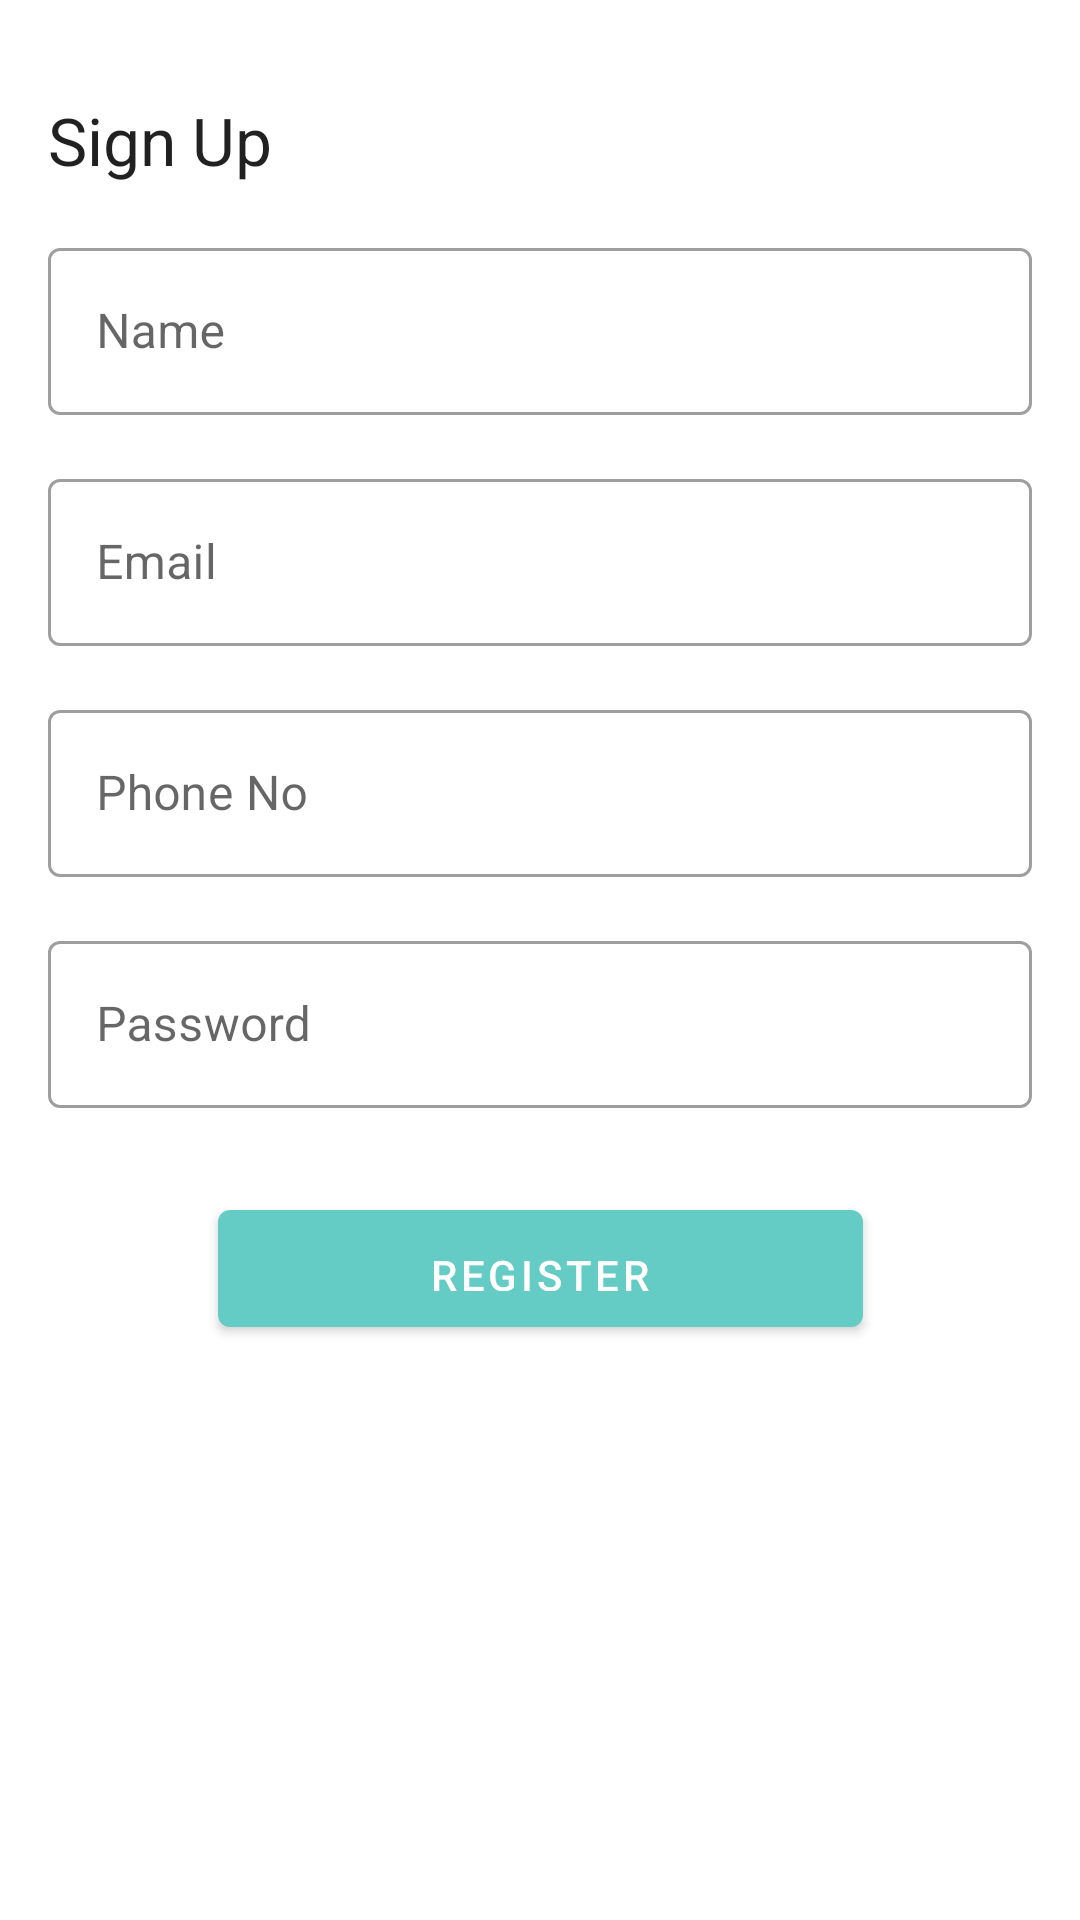

Write the Android layout XML for this screen, with the resource values it uses.
<!-- AndroidManifest.xml: application theme Theme.EStore -->
<!-- res/layout/register.xml -->
<?xml version="1.0" encoding="utf-8"?>
<androidx.constraintlayout.widget.ConstraintLayout xmlns:android="http://schemas.android.com/apk/res/android"
    xmlns:app="http://schemas.android.com/apk/res-auto"
    xmlns:tools="http://schemas.android.com/tools"
    android:layout_width="match_parent"
    android:layout_height="match_parent"

    tools:context="com.example.e_store.ui.Register.Register"
    android:id="@+id/register_layout">

    <TextView
        android:id="@+id/textView"
        android:layout_width="wrap_content"
        android:layout_height="wrap_content"
        android:layout_marginStart="16dp"
        android:layout_marginTop="32dp"
        android:text="@string/sign_up"
        android:textAppearance="@style/TextAppearance.AppCompat.Large"
        app:layout_constraintStart_toStartOf="parent"
        app:layout_constraintTop_toTopOf="parent" />


    <com.google.android.material.textfield.TextInputLayout
        android:id="@+id/edxtUserName"
        style="@style/Widget.MaterialComponents.TextInputLayout.OutlinedBox"
        android:layout_width="match_parent"
        android:layout_height="wrap_content"
        android:layout_marginStart="16dp"
        android:layout_marginTop="16dp"
        android:layout_marginEnd="16dp"
        android:hint="@string/name"
        app:layout_constraintEnd_toEndOf="parent"
        app:layout_constraintHorizontal_bias="0.5"
        app:layout_constraintStart_toStartOf="parent"
        app:layout_constraintTop_toBottomOf="@+id/textView">

        <com.google.android.material.textfield.TextInputEditText
            android:layout_width="match_parent"
            android:layout_height="wrap_content"
            android:inputType="textCapWords" />

    </com.google.android.material.textfield.TextInputLayout>

    <com.google.android.material.textfield.TextInputLayout
        android:id="@+id/edxtEmailAddress"
        style="@style/Widget.MaterialComponents.TextInputLayout.OutlinedBox"
        android:layout_width="match_parent"
        android:layout_height="wrap_content"
        android:layout_marginStart="16dp"
        android:layout_marginTop="16dp"
        android:layout_marginEnd="16dp"
        android:hint="@string/email"
        app:layout_constraintEnd_toEndOf="parent"
        app:layout_constraintHorizontal_bias="0.5"
        app:layout_constraintStart_toStartOf="parent"
        app:layout_constraintTop_toBottomOf="@+id/edxtUserName">

        <com.google.android.material.textfield.TextInputEditText
            android:layout_width="match_parent"
            android:layout_height="wrap_content"
            android:inputType="textEmailAddress" />

    </com.google.android.material.textfield.TextInputLayout>

    <com.google.android.material.textfield.TextInputLayout
        android:id="@+id/edxtPhoneNum"
        style="@style/Widget.MaterialComponents.TextInputLayout.OutlinedBox"
        android:layout_width="match_parent"
        android:layout_height="wrap_content"
        android:layout_marginStart="16dp"
        android:layout_marginTop="16dp"
        android:layout_marginEnd="16dp"
        android:hint="@string/phone_no"
        app:layout_constraintEnd_toEndOf="parent"
        app:layout_constraintHorizontal_bias="0.5"
        app:layout_constraintStart_toStartOf="parent"
        app:layout_constraintTop_toBottomOf="@+id/edxtEmailAddress">

        <com.google.android.material.textfield.TextInputEditText
            android:layout_width="match_parent"
            android:layout_height="wrap_content"
            android:inputType="phone" />

    </com.google.android.material.textfield.TextInputLayout>


    <com.google.android.material.textfield.TextInputLayout
        android:id="@+id/edxtPassword"
        style="@style/Widget.MaterialComponents.TextInputLayout.OutlinedBox"
        android:layout_width="match_parent"
        android:layout_height="wrap_content"
        android:layout_marginStart="16dp"
        android:layout_marginTop="16dp"
        android:layout_marginEnd="16dp"
        android:hint="@string/password"
        app:layout_constraintEnd_toEndOf="parent"
        app:layout_constraintHorizontal_bias="0.5"
        app:layout_constraintStart_toStartOf="parent"
        app:layout_constraintTop_toBottomOf="@+id/edxtPhoneNum">

        <com.google.android.material.textfield.TextInputEditText
            android:layout_width="match_parent"
            android:layout_height="wrap_content"
            android:inputType="textPassword" />

    </com.google.android.material.textfield.TextInputLayout>

    <com.google.android.material.button.MaterialButton
        android:id="@+id/userRegisterButton"
        android:layout_width="215dp"
        android:layout_height="51dp"
        android:layout_marginTop="28dp"
        android:padding="12dp"
        android:text="@string/register"
        app:layout_constraintEnd_toEndOf="parent"
        app:layout_constraintStart_toStartOf="parent"
        app:layout_constraintTop_toBottomOf="@+id/edxtPassword"
        tools:ignore="MissingConstraints">

    </com.google.android.material.button.MaterialButton>

    <ProgressBar
        android:id="@+id/registerProgress"
        style="?android:attr/progressBarStyle"
        android:layout_width="wrap_content"
        android:layout_height="wrap_content"
        android:visibility="gone"
        app:layout_constraintBottom_toBottomOf="parent"
        app:layout_constraintEnd_toEndOf="@+id/userRegisterButton"
        app:layout_constraintStart_toStartOf="@+id/userRegisterButton"
        app:layout_constraintTop_toBottomOf="@+id/userRegisterButton" />


</androidx.constraintlayout.widget.ConstraintLayout>
<!-- resources referenced by this layout -->
<resources>
  <string name="email">Email</string>
  <string name="name">Name</string>
  <string name="password">Password</string>
  <string name="phone_no">Phone No</string>
  <string name="register">Register</string>
  <string name="sign_up">Sign Up</string>
  <style name="Theme.EStore" parent="Theme.MaterialComponents.DayNight.DarkActionBar">
          
          <item name="colorPrimary">#64CCC5</item>
          <item name="colorPrimaryVariant">@color/purple_700</item>
          <item name="colorOnPrimary">@color/white</item>
          
          <item name="colorSecondary">@color/teal_200</item>
          <item name="colorSecondaryVariant">@color/teal_700</item>
          <item name="colorOnSecondary">@color/black</item>
          
          <item name="android:statusBarColor">@color/black</item>
          
      </style>
  <!-- not gathered from this repository: default colours our renderer supplied (Android Studio template values) -->
  <color name="purple_700">#FF3700B3</color>
  <color name="teal_200">#FF03DAC5</color>
  <color name="teal_700">#FF018786</color>
  <color name="black">#FF000000</color>
  <color name="white">#FFFFFFFF</color>
</resources>
